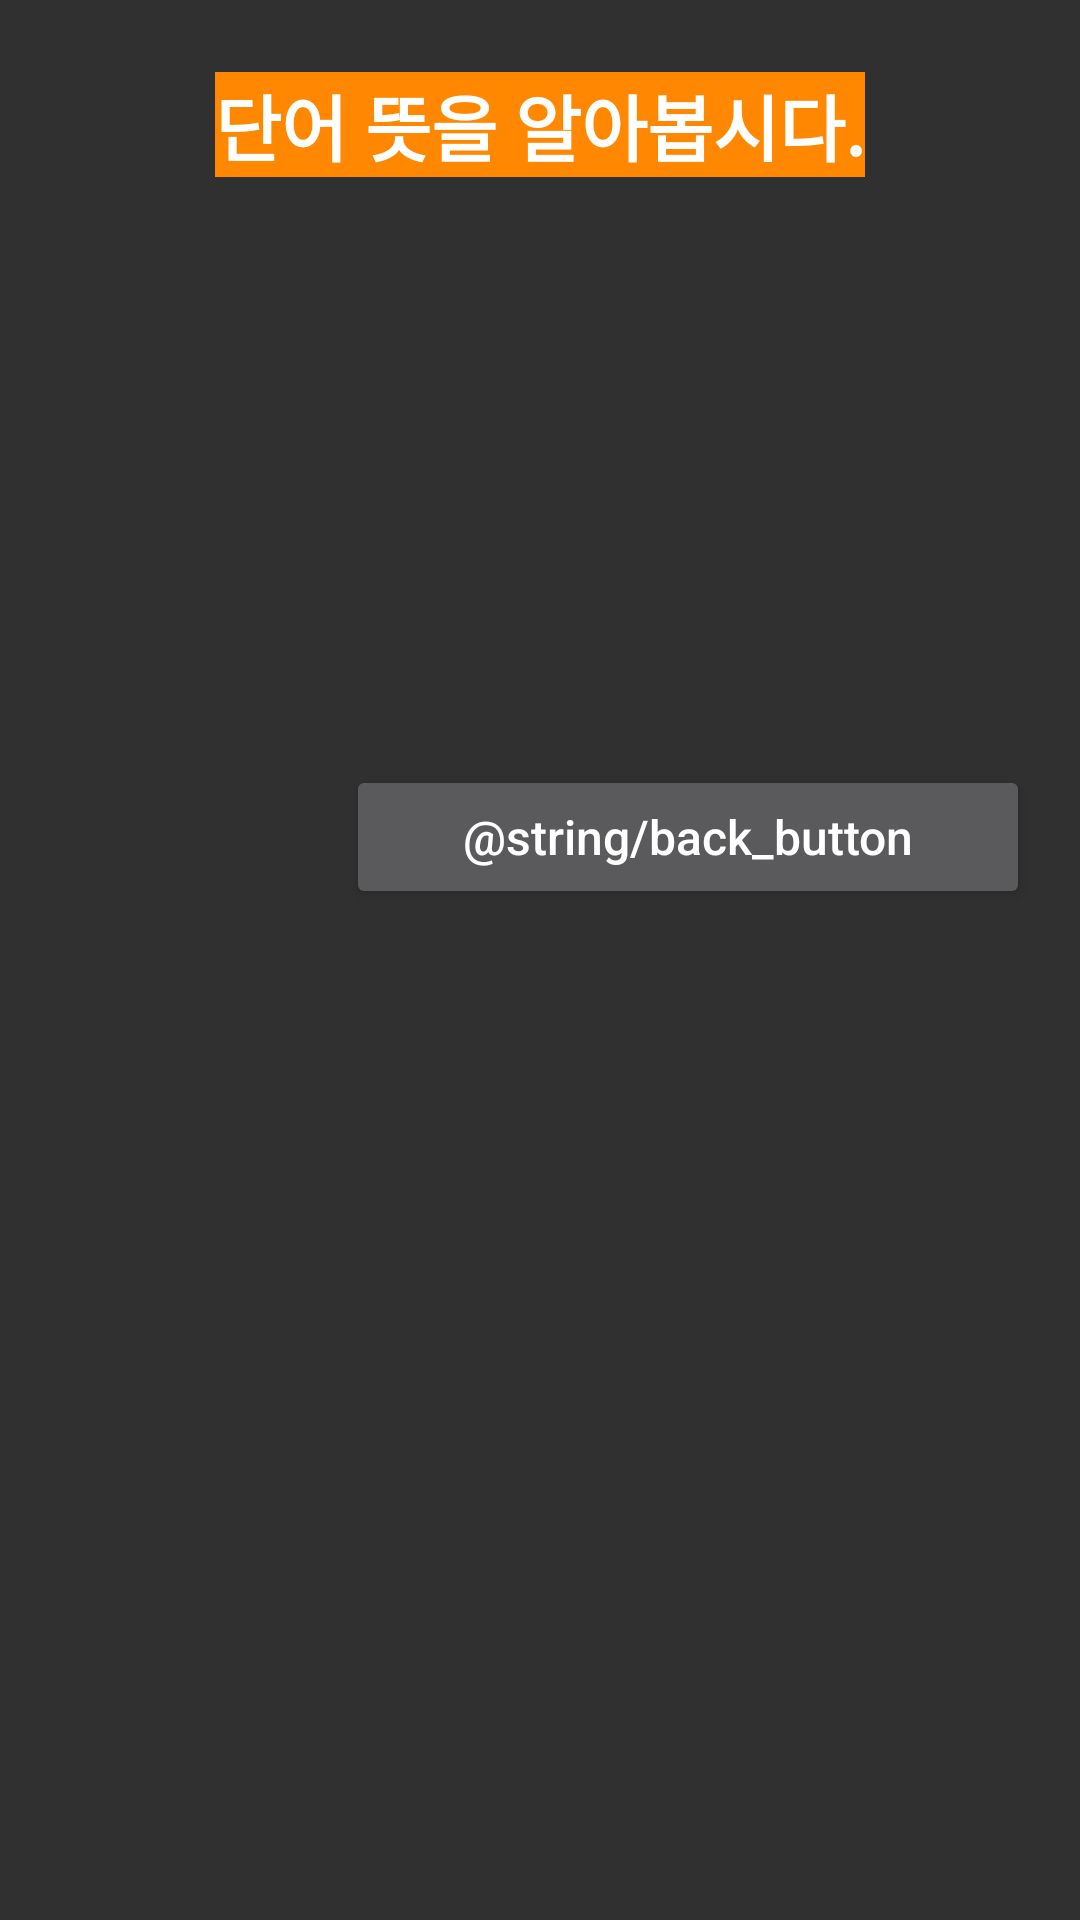

Reconstruct the res/layout file that produces this screen, plus the resources it refers to.
<!-- AndroidManifest.xml: application theme Theme.MyApplication -->
<!-- res/layout/activity_hint.xml -->
<?xml version="1.0" encoding="utf-8"?>
<LinearLayout xmlns:android="http://schemas.android.com/apk/res/android"
    xmlns:app="http://schemas.android.com/apk/res-auto"
    xmlns:tools="http://schemas.android.com/tools"
    android:layout_width="match_parent"
    android:layout_height="wrap_content"
    android:orientation="vertical"
    tools:context=".HintActivity">

    <TextView
        android:id="@+id/textView"
        android:layout_width="wrap_content"
        android:layout_height="wrap_content"
        android:layout_gravity="center_horizontal"
        android:layout_marginTop="24dp"
        android:layout_marginBottom="16dp"
        android:background="@android:color/holo_orange_dark"
        android:text="단어 뜻을 알아봅시다."
        android:textColor="@color/white"
        android:textSize="24sp"
        android:textStyle="bold" />

    <TableLayout
        android:layout_width="match_parent"
        android:layout_height="match_parent"
        android:stretchColumns="0,1,2,3">

        <TableRow
            android:layout_width="match_parent"
            android:layout_height="match_parent"
            android:layout_margin="8dp">

            <TextView
                android:id="@+id/word1TextView"
                android:layout_width="wrap_content"
                android:layout_height="wrap_content"
                android:textSize="20sp"
                tools:text="degenerate" />

            <TextView
                android:id="@+id/word1MeaningTextView"
                android:layout_width="wrap_content"
                android:layout_height="wrap_content"
                android:textSize="20sp"
                tools:text="퇴화(퇴보)하다 " />
        </TableRow>

        <TableRow
            android:layout_width="match_parent"
            android:layout_height="match_parent"
            android:layout_margin="8dp">

            <TextView
                android:id="@+id/word2TextView"
                android:layout_width="wrap_content"
                android:layout_height="wrap_content"
                android:textSize="20sp"
                tools:text="unity" />

            <TextView
                android:id="@+id/word2MeaningTextView"
                android:layout_width="wrap_content"
                android:layout_height="wrap_content"
                android:textSize="20sp"
                tools:text="단일,통일체,일치,화합" />
        </TableRow>

        <TableRow
            android:layout_width="match_parent"
            android:layout_height="match_parent"
            android:layout_margin="8dp">

            <TextView
                android:id="@+id/word3TextView"
                android:layout_width="wrap_content"
                android:layout_height="wrap_content"
                android:textSize="20sp"
                tools:text="inadvertent" />

            <TextView
                android:id="@+id/word3MeaningTextView"
                android:layout_width="wrap_content"
                android:layout_height="wrap_content"
                android:textSize="20sp"
                tools:text="부주의한, 소홀한" />
        </TableRow>

        <TableRow
            android:layout_width="match_parent"
            android:layout_height="match_parent"
            android:layout_margin="8dp">

            <TextView
                android:id="@+id/word4TextView"
                android:layout_width="wrap_content"
                android:layout_height="wrap_content"
                android:textSize="20sp"
                tools:text="array" />

            <TextView
                android:id="@+id/word4MeaningTextView"
                android:layout_width="wrap_content"
                android:layout_height="wrap_content"
                android:textSize="20sp"
                tools:text="(군대를)정렬시키다" />
        </TableRow>

        <TableRow
            android:layout_width="match_parent"
            android:layout_height="match_parent"
            android:layout_margin="8dp" >

            <Button
                android:id="@+id/backButton"
                android:layout_width="wrap_content"
                android:layout_height="wrap_content"
                android:layout_column="2"
                android:layout_marginEnd="24dp"
                android:layout_marginRight="24dp"
                android:textAllCaps="false"
                android:textSize="16sp"
                android:text="@string/back_button" />
        </TableRow>
    </TableLayout>

</LinearLayout>
<!-- resources referenced by this layout -->
<resources>
  <color name="white">#FFFFFFFF</color>
  <style name="Theme.MyApplication" parent="Theme.AppCompat">
          
          <item name="colorPrimary">@color/red</item>
          <item name="colorPrimaryVariant">@color/dark_red</item>
          <item name="colorOnPrimary">@color/gray</item>
          
          <item name="colorSecondary">@color/teal_200</item>
          <item name="colorSecondaryVariant">@color/teal_700</item>
          <item name="colorOnSecondary">@color/black</item>
          
          <item name="android:statusBarColor" tools:targetApi="l">?attr/colorPrimaryVariant</item>
          
      </style>
  <color name="red">#F44336</color>
  <color name="dark_red">#C3352B</color>
  <color name="gray">#607D8B</color>
  <color name="teal_200">#FF03DAC5</color>
  <color name="teal_700">#FF018786</color>
  <color name="black">#FF000000</color>
</resources>
